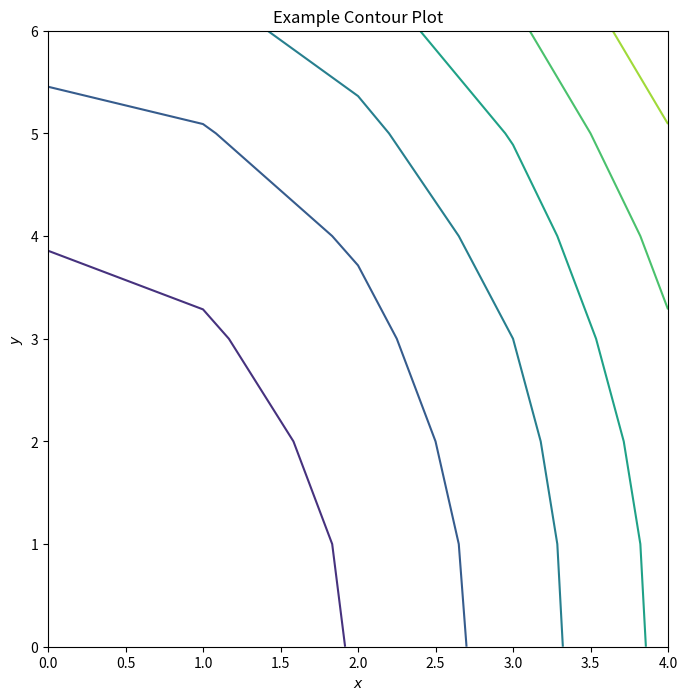
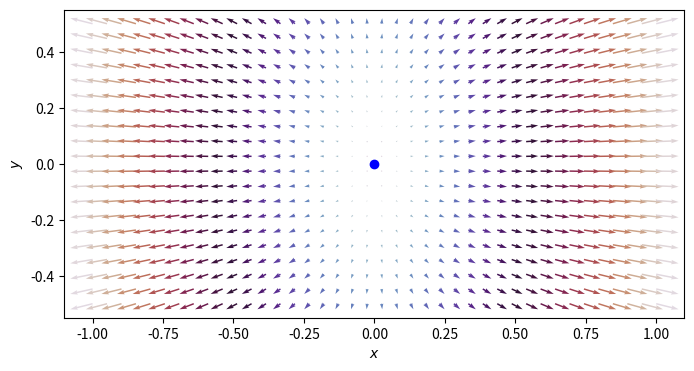
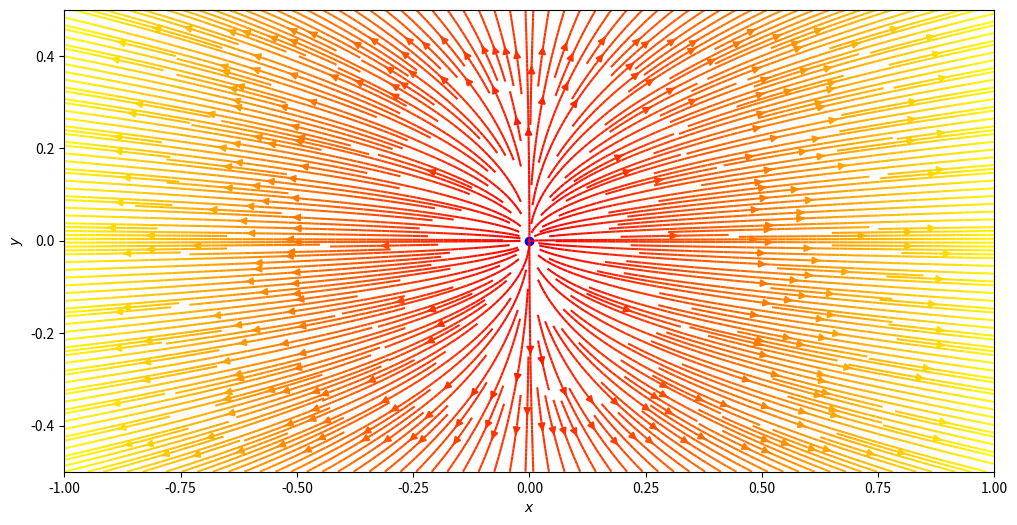

Python code for these plots, in order:
import numpy as np
import matplotlib.pyplot as plt

# Example showing the creation of a 5x7 cartesian grid using np.meshgrid()

x = np.array([0,1,2,3,4])
y = np.array([0,1,2,3,4,5,6])
X, Y = np.meshgrid(x,y)
print("X coordinates:\n{}\n".format(X))
print("Y coordinates:\n{}".format(Y))

# Define a numpy array of the same dimesions as the grid filled with zeros
Z = np.zeros((len(x), len(y))) 

for i in range(len(x)): # Iterate through the x coordinates
    for j in range(len(y)): # Iterate through the y coordinates
        Z[i, j] = 4*x[i]**2 + y[j]**2
        
print("Z coordinates:\n{}\n".format(Z))

print("First row, second column: 4*{}^2 + {}^2 = {}".format(X[1,0],Y[1,0],Z[0,1]))
print("Second row, first column: 4*{}^2 + {}^2 = {}".format(X[0,1],Y[0,1],Z[1,0]))

Z = np.zeros((len(y), len(x))) # Changes to the definition of the matrix are made here

for i in range(len(x)): # Iterate through the x coordinates
    for j in range(len(y)): # Iterate through the y coordinates
        Z[j, i] = 4*x[i]**2 + y[j]**2 # In this line, Z[i, j] has been changed to Z[j, i]
        
print("Z coordinates:\n{}\n".format(Z))

fig1 = plt.figure(figsize=(8, 8))
ax1 = fig1.add_subplot(111)
ax1.contour(x, y, Z)
ax1.set_xlabel('$x$')
ax1.set_ylabel('$y$')
ax1.set_title("Example Contour Plot")
plt.show()

"""This example code plots a vector field where all of the arrows are
    equal to vecors (2x, y). The color
    corresponds to the magnitude of the arrow."""

# Generate a one-dimensional array
x = np.linspace(-1, 1, 40)
y = np.linspace(-0.5, 0.5, 20)
"""np.linspace(start, stop, N) returns an array of N evenly spaced
    numbers over the specified interval [start, stop]. For example,
    np.linspace(0, 1, 3) would output [0, 0.5, 1]"""


# Convert 1D arrays to 2D meshgrids
X, Y = np.meshgrid(x, y)
print("The shape of the orginal array \"x\" is %s, while \
the shape of the meshgrid X is %s" %(x.shape, X.shape))

# Define an array that will contain the magnitudes of the vectors (2 x, y)
Z = np.zeros((len(y), len(x)))

for i in range(len(x)):
    for j in range(len(y)):
        Z[j, i] = np.sqrt(4*x[i]**2 + y[j]**2)


# Plot Vector Grid
fig1 = plt.figure(figsize=(8, 4))
"""plt.figure returns an instance of a Figure object. 
    This means that you create the figure and then add the plots
    onto it. The figsize command gives the desired width and height
    of the figure in inches."""

ax1 = fig1.add_subplot(111)
"""fig.add_subplot adds a plot (technically and Axes instance) 
    onto the figure and returns it. The argument here is three
    digits, for the number of rows, columns, and the index. For 
    example, you could do ax1 = fig.add_subplot(211) and 
    ax2 = fig.add_subplot(212) which would create two plots on the 
    top and bottom of the figure, with ax1 being on top and ax2
    being on the bottom. By using the return (the ax1 part), we
    can add things onto that plot instance."""

ax1.quiver(X, Y, 2*X, Y, Z, cmap='twilight')

ax1.set_xlabel('$x$')
ax1.set_ylabel('$y$')
"""The $x$ is a LaTeX (and Markdown, which jupyter uses in the text 
    cells) convention. Putting dollar signs around it makes it an 
    equation. In this case, that just means it ends up being
    italicized. You can also use these standards to include special
    symbols such as Greek letters or mathematical symbols."""

# Add a point
ax1.scatter(0, 0, c='b')

plt.show()

## Your code for a vector plot of the electric field produced by two charges here.

# Optional, template function for the electric field
def E(q, q_loc, r0):
    """Return the electric field vector E=(Ex,Ey) at r0 due to charge q located at q_loc."""
    k = 8.99 * 10**9 # Coulomb's constant in Nm^2/C^2

    E = (1,1) # Replace with your calculation for E
    return E

def color(q):
    """Bonus code to  make it easy to have negative and
    positive charges be different colors"""
    if np.sign(q) >= 1:
        return 'b'
    elif np.sign(q) < 1:
        return 'r'

    
# Define locations, and charges
q1_loc = (0, -0.5) # Feel free to change values to explore what happens
q1 = 1

q2_loc = (0, 0.5)
q2 = -1

# Add code to create grid of points

# Add code to calculate Ex and Ey at each point in the grid

#Plot Vector Grid
fig1 = plt.figure(figsize=(8, 8))
ax1 = fig1.add_subplot(111)


# Add code to plot the vectors using ax1.quiver, plot charges using ax1.scatter

ax1.set_xlabel('$x$')
ax1.set_ylabel('$y$')
ax1.set_title("Electric Field Vectors from a Dipole")
plt.show()




"""This example code plots a streamplot for the vector field (2x, y)."""

#Generate a one-dimensional array
x = np.linspace(-1, 1, 40)
y = np.linspace(-0.5, 0.5, 20)

# Define an array that will contain the magnitudes of the vectors (2 x, y)
Z = np.zeros((len(y), len(x)))

for i in range(len(x)):
    for j in range(len(y)):
        Z[j, i] = np.sqrt(4*x[i]**2 + y[j]**2)

#Convert 1D arrays to 2D meshgrids
X, Y = np.meshgrid(x, y)

#Plot Vector Grid
fig1 = plt.figure(figsize=(12, 6))
ax1 = fig1.add_subplot(111)
ax1.streamplot(X, Y, 2*X, Y, density=4, 
               color=Z, cmap='autumn')

ax1.set_xlabel('$x$')
ax1.set_ylabel('$y$')

#Add a point
ax1.scatter(0, 0, c='b')

plt.show()

## Your code for a streamplot of the electric field produced by two charges here.



